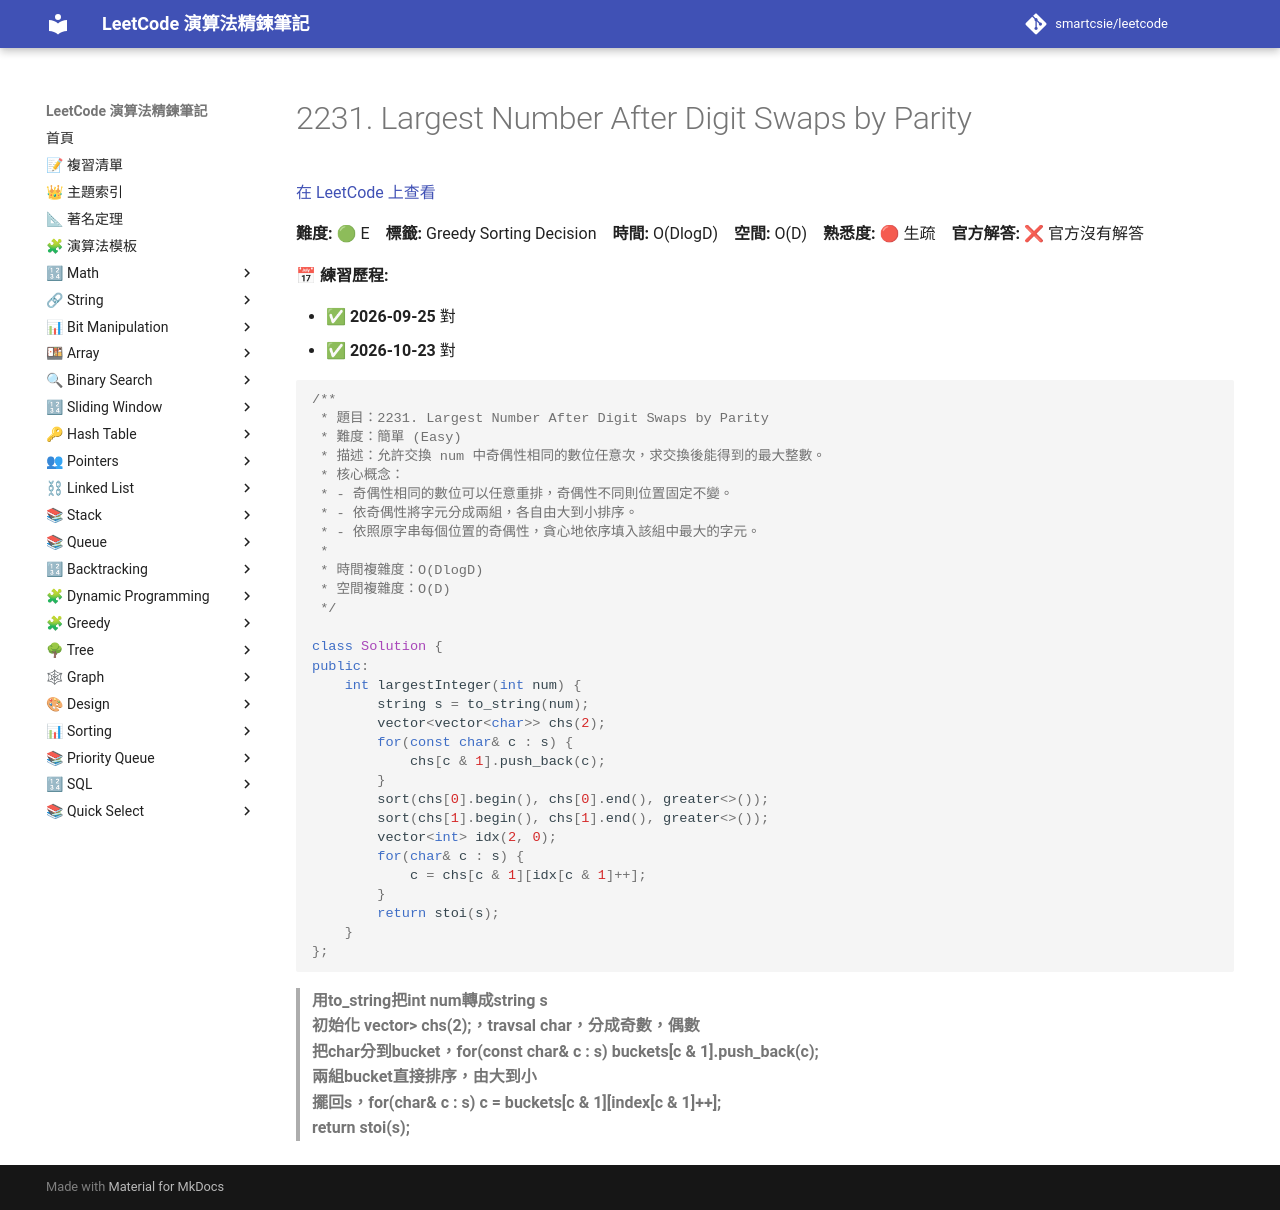

repository: smartcsie/leetcode · page: problems/2231/index.html · generator: mkdocs

# 2231. Largest Number After Digit Swaps by Parity

[在 LeetCode 上查看](https://leetcode.com/problems/largest-number-after-digit-swaps-by-parity/)

**難度:** 🟢 E　**標籤:** Greedy Sorting Decision　**時間:** O(DlogD)　**空間:** O(D)　**熟悉度:** 🔴 生疏　**官方解答:** ❌ 官方沒有解答

**📅 練習歷程:**

- ✅ **2026-09-25** 對
- ✅ **2026-10-23** 對

```cpp
/**
 * 題目：2231. Largest Number After Digit Swaps by Parity
 * 難度：簡單 (Easy)
 * 描述：允許交換 num 中奇偶性相同的數位任意次，求交換後能得到的最大整數。
 * 核心概念：
 * - 奇偶性相同的數位可以任意重排，奇偶性不同則位置固定不變。
 * - 依奇偶性將字元分成兩組，各自由大到小排序。
 * - 依照原字串每個位置的奇偶性，貪心地依序填入該組中最大的字元。
 *
 * 時間複雜度：O(DlogD)
 * 空間複雜度：O(D)
 */

class Solution {
public:
    int largestInteger(int num) {
        string s = to_string(num);
        vector<vector<char>> chs(2);
        for(const char& c : s) {
            chs[c & 1].push_back(c);
        }
        sort(chs[0].begin(), chs[0].end(), greater<>());
        sort(chs[1].begin(), chs[1].end(), greater<>());
        vector<int> idx(2, 0);
        for(char& c : s) {
            c = chs[c & 1][idx[c & 1]++];
        }
        return stoi(s);
    }
};
```

> **用to_string把int num轉成string s**<br>
> **初始化 vector<vector<char>> chs(2);，travsal char，分成奇數，偶數**<br>
> **把char分到bucket，for(const char& c : s) buckets[c & 1].push_back(c);**<br>
> **兩組bucket直接排序，由大到小**<br>
> **擺回s，for(char& c : s)  c = buckets[c & 1][index[c & 1]++];**<br>
> **return stoi(s);**<br>
